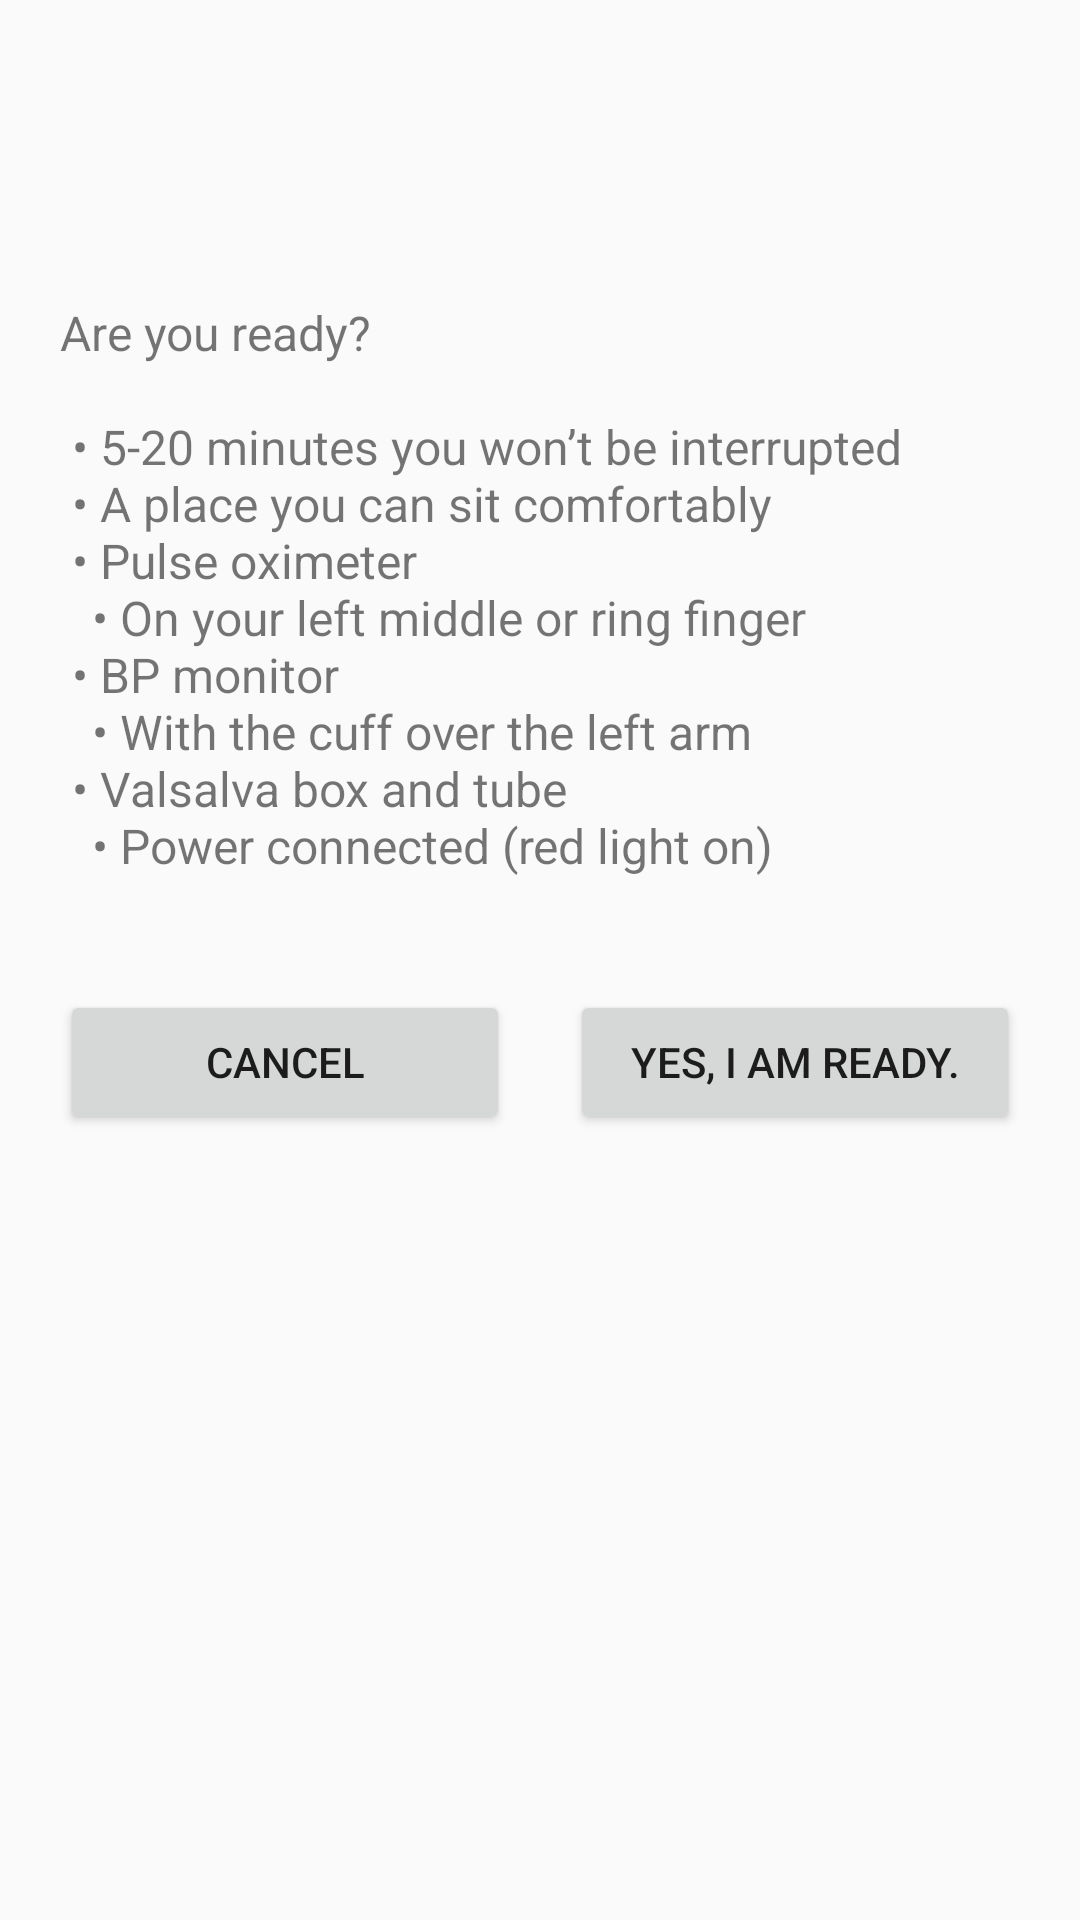

Produce the Android XML layout that renders to this screen, including the resource entries it uses.
<!-- AndroidManifest.xml: activity theme AppTheme.NoActionBar -->
<!-- res/layout/activity_intro_setup.xml -->
<?xml version="1.0" encoding="utf-8"?>
<androidx.coordinatorlayout.widget.CoordinatorLayout xmlns:android="http://schemas.android.com/apk/res/android"
    xmlns:app="http://schemas.android.com/apk/res-auto"
    xmlns:tools="http://schemas.android.com/tools"
    android:layout_width="match_parent"
    android:layout_height="match_parent"
    android:screenOrientation="portrait"
    tools:context=".IntroSetupActivity">

    <TextView
        android:id="@+id/textView2"
        android:layout_width="wrap_content"
        android:layout_height="wrap_content"
        android:layout_marginTop="100dp"
        android:layout_marginStart="20dp"
        android:layout_marginEnd="20dp"
        android:lines="10"
        android:textSize="16sp"
        android:text="@string/intro_setup" />

    <LinearLayout
        android:orientation="horizontal"
        android:layout_width="fill_parent"
        android:layout_height="wrap_content"
        android:layout_marginTop="330dp"
        android:layout_marginLeft="20dp"
        android:layout_marginRight="20dp">
        <Button
            style="@style/Widget.AppCompat.Button"
            android:layout_marginEnd="10dp"
            android:layout_width="fill_parent"
            android:layout_height="wrap_content"
            android:layout_weight="1"
            android:onClick="onBtnCancel"
            android:text="Cancel" />
        <Button
            style="@style/Widget.AppCompat.Button"
            android:layout_marginStart="10dp"
            android:layout_width="fill_parent"
            android:layout_height="wrap_content"
            android:layout_weight="1"
            android:onClick="onBtnReady"
            android:text="Yes, I am ready."/>
    </LinearLayout>


</androidx.coordinatorlayout.widget.CoordinatorLayout>
<!-- resources referenced by this layout -->
<resources>
  <string name="intro_setup">
          Are you ready?\n
          \n
          \u2022 5-20 minutes you won’t be interrupted\n
          \u2022 A place you can sit comfortably\n
          \u2022 Pulse oximeter\n
          \t \u2022 On your left middle or ring finger\n
          \u2022 BP monitor\n
          \t \u2022 With the cuff over the left arm\n
          \u2022 Valsalva box and tube\n
          \t \u2022 Power connected (red light on)\n
      </string>
  <style name="AppTheme.NoActionBar">
          <item name="windowActionBar">false</item>
          <item name="windowNoTitle">true</item>
      </style>
</resources>
